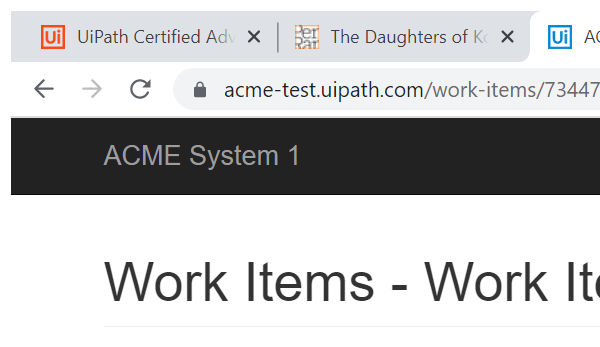
Task: Robotic Enterprise Framework
Workflow: System1_UpdateWorkItem

Step 1: Attach Browser 'chrome.exe ACME' in window 'ACME System 1 - Work Items' (chrome.exe)

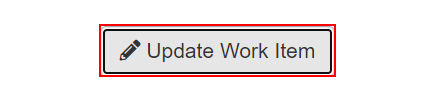
Step 2: click on the button 'Update Work Item'

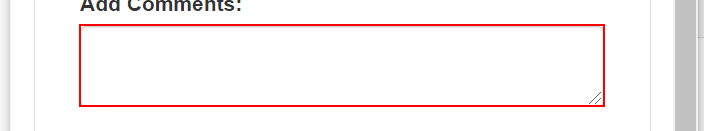
Step 3: type [in_Comment] into the text box 'newComment' in window 'ACME System 1' (chrome.exe)

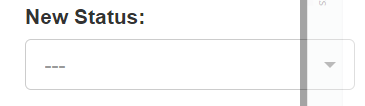
Step 4: select [in_Status] in the drop-down 'newStatus' in window 'ACME System 1' (chrome.exe)

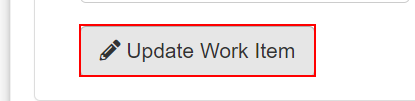
Step 5: click on the button 'Update Work Item' in window 'ACME System 1' (chrome.exe)

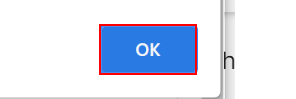
Step 6: click on the push button in window 'ACME System 1 - Google Chrome' (chrome.exe)

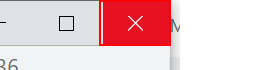
Step 7: click on the push button 'Close' in window 'ACME System 1 - Google Chrome' (chrome.exe)
